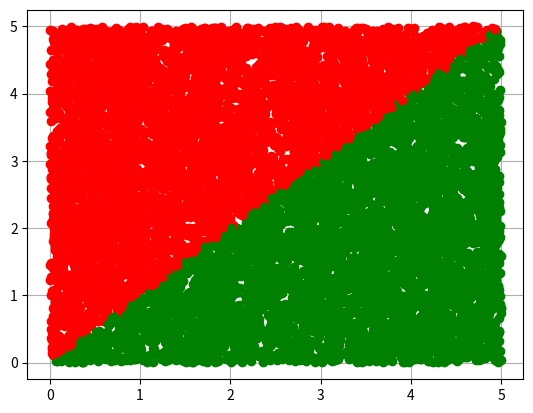

Source code (Python):
# -*- coding:utf-8 -*-

#1. N vienmērīgi sadalīti gadījuma skaitļi
# N uniformly distributed random numbers

import sys
sys.path.append('/usr/local/anaconda3/lib/python3.6/site-packages')

from numpy import random
#pseido-gadījumu skaitļu ģeneratora grauds
#random.seed(1)

N=10000

x= random.uniform(0,5,N)
'''
#x = random.uniform(2.5,N)
k= [0,0,0,0,0]
for i in range(N):
    if x[i] <1:
        k[0]=k[0]+1
    elif x[i] <2:
        k[1]=k[1]+1
    elif x[i] <3:
        k[2]=k[2]+1
    elif x[i] <4:
        k[3]=k[3]+1
    else:
        k[4]=k[4]+1
print(k)
print(sum(k))
'''

y=random.uniform(0,5,N)
N1 = 0
from matplotlib import pyplot as plt
plt.grid()
for i in range(N):
    #plt.plot(x[i],y[i],'ko')
    if x[i]>0 and x[i]<5:
        if y[i]>0 and y[i]<x[i]:
          plt.plot(x[i],y[i],'go')
          N1=N1+1
        else:
          plt.plot(x[i],y[i],'ro')
plt.show()

S_zinamais=5*5
S_nezinaamais =1.*S_zinamais *N1/N
print(S_nezinaamais)


